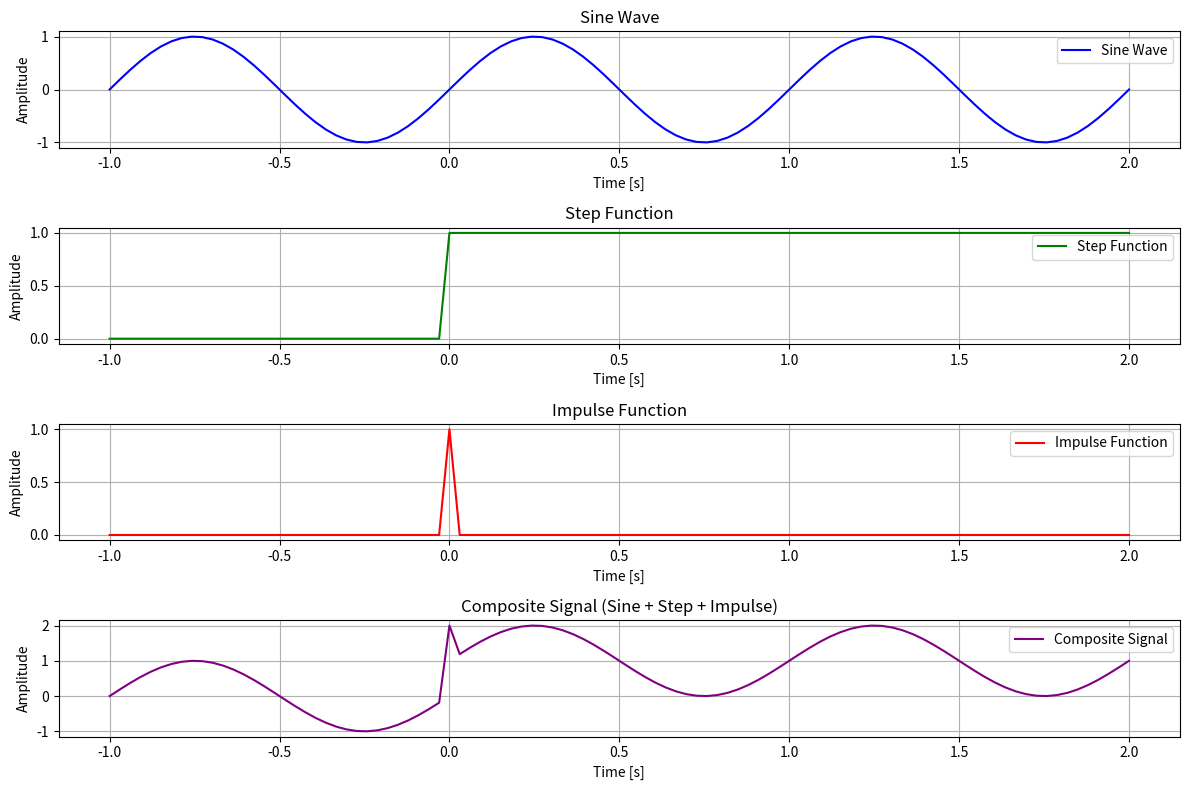

Reproduce this figure in Python.
import math
import matplotlib.pyplot as plt
import numpy as np


def generate_sine_wave(amplitude, frequency, time_values):
    return [amplitude * math.sin(2 * math.pi * frequency * t) for t in time_values]


def generate_step_function(time_values):
    return [1 if t >= 0 else 0 for t in time_values]


def generate_impulse_function(time_values, threshold=1e-5):
    return [1 if abs(t) < threshold else 0 for t in time_values]


def generate_composite_signal(sine_wave, step_function, impulse_function):
    return [sine_wave[i] + step_function[i] + impulse_function[i] for i in range(len(sine_wave))]


amplitude_sine = 1      
frequency_sine = 1      
num_points = 100         
t_start = -1            
t_end = 2               

#time_values = [t_start + i * (t_end - t_start) / (num_points - 1) for i in range(num_points)]
time_values=np.linspace(t_start,t_end,num_points)

sine_wave = generate_sine_wave(amplitude_sine, frequency_sine, time_values)
step_function = generate_step_function(time_values)
impulse_function = generate_impulse_function(time_values)


composite_signal = generate_composite_signal(sine_wave, step_function, impulse_function)

plt.figure(figsize=(12, 8))

# Plot sine wave
plt.subplot(4, 1, 1)
plt.plot(time_values, sine_wave, label='Sine Wave', color='blue')
plt.title('Sine Wave')
plt.xlabel('Time [s]')
plt.ylabel('Amplitude')
plt.grid(True)
plt.legend()

# Plot step function
plt.subplot(4, 1, 2)
plt.plot(time_values, step_function, label='Step Function', color='green')
plt.title('Step Function')
plt.xlabel('Time [s]')
plt.ylabel('Amplitude')
plt.grid(True)
plt.legend()

# Plot impulse function
plt.subplot(4, 1, 3)
plt.plot(time_values, impulse_function, label='Impulse Function', color='red')
plt.title('Impulse Function')
plt.xlabel('Time [s]')
plt.ylabel('Amplitude')
plt.grid(True)
plt.legend()

# Plot composite signal
plt.subplot(4, 1, 4)
plt.plot(time_values, composite_signal, label='Composite Signal', color='purple')
plt.title('Composite Signal (Sine + Step + Impulse)')
plt.xlabel('Time [s]')
plt.ylabel('Amplitude')
plt.grid(True)
plt.legend()

plt.tight_layout()
plt.show()
